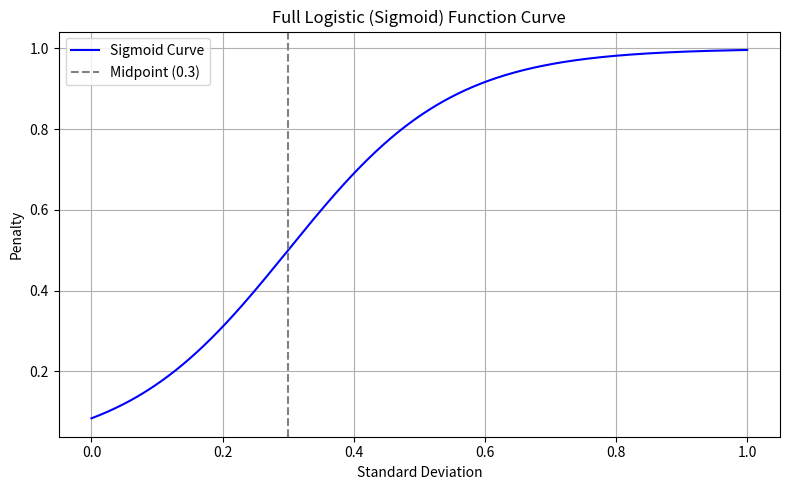

This figure's Python source:
import numpy as np
import matplotlib.pyplot as plt

def logistic(x, alpha=10, midpoint=0.1):
    return 1 / (1 + np.exp(-alpha * (x - midpoint)))


# Extended X-axis range
x = np.linspace(0, 1, 500)
y = logistic(x, alpha=8, midpoint=0.3)
plt.figure(figsize=(8, 5))
plt.plot(x, y, label='Sigmoid Curve', color='blue')
plt.axvline(0.3, color='gray', linestyle='--', label='Midpoint (0.3)')
plt.title('Full Logistic (Sigmoid) Function Curve')
plt.xlabel('Standard Deviation')
plt.ylabel('Penalty')
plt.grid(True)
plt.legend()
plt.tight_layout()
plt.show()